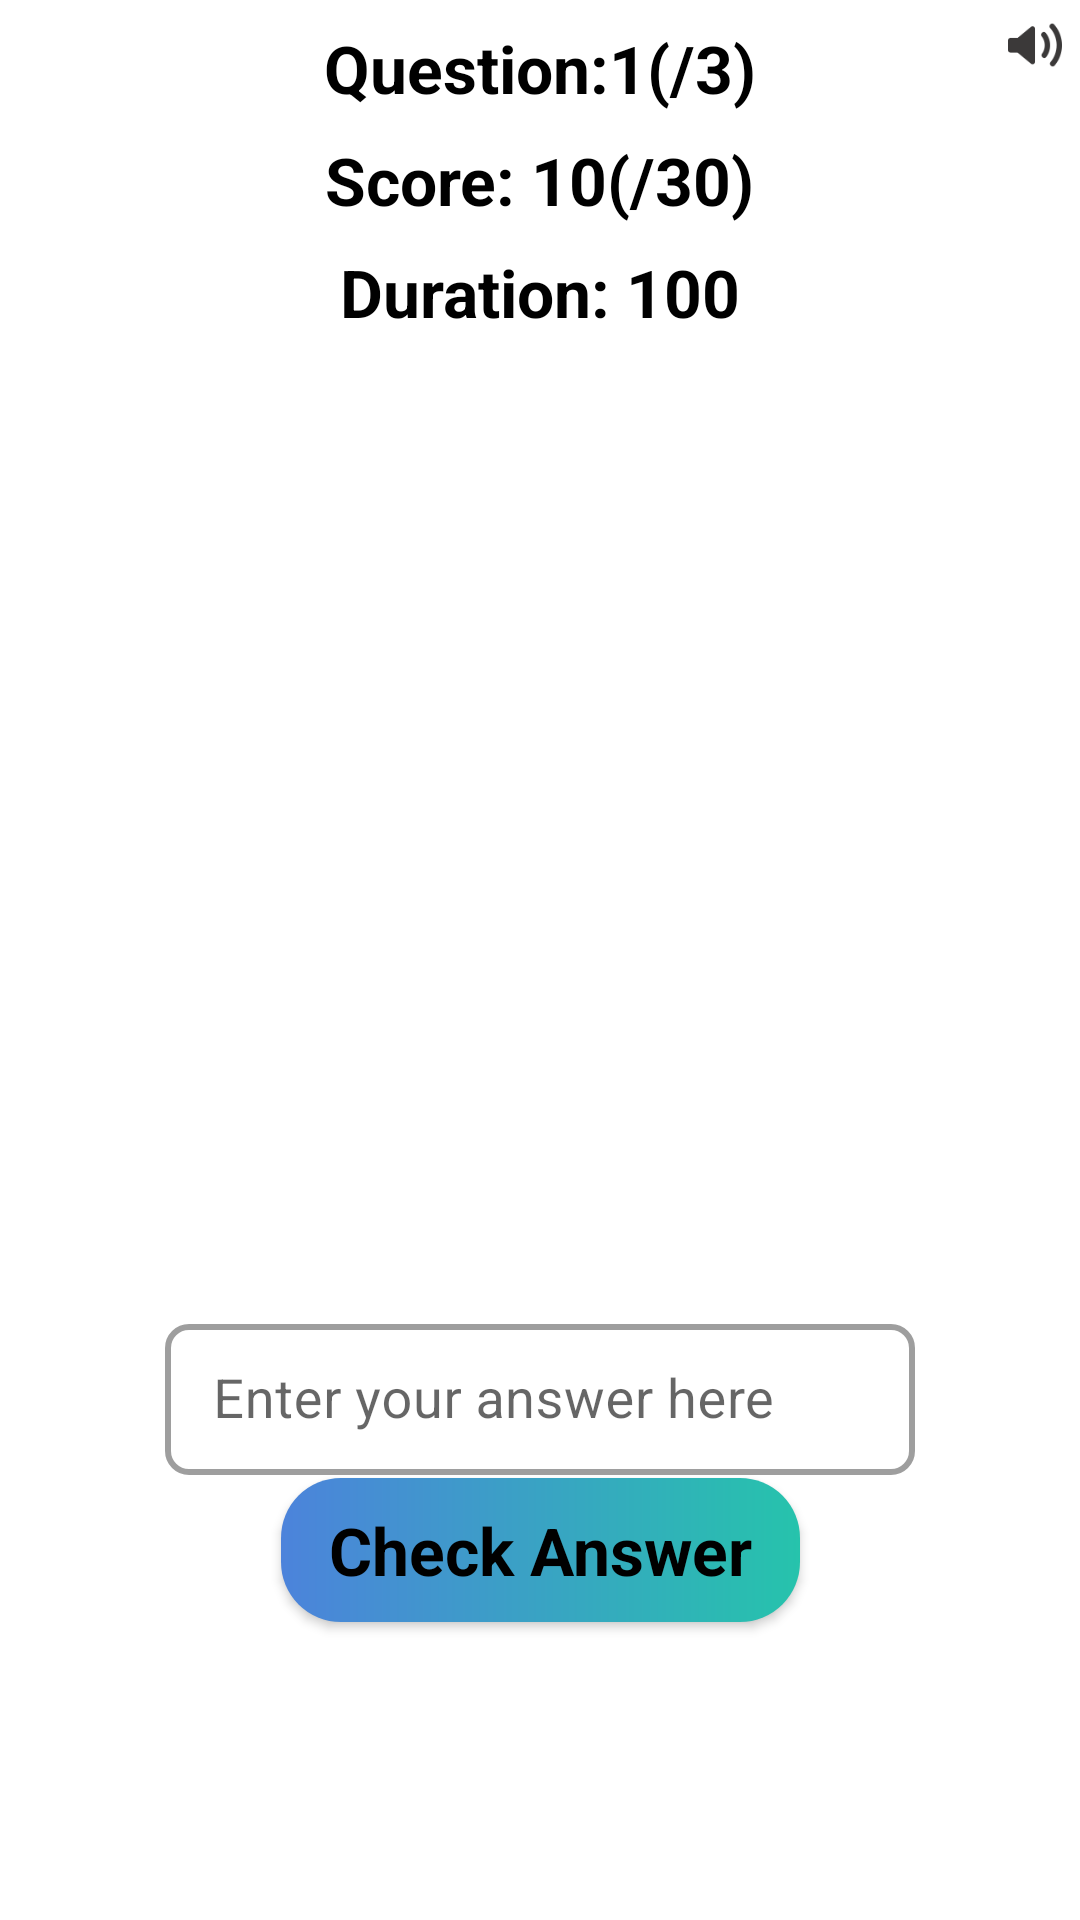

Reconstruct the res/layout file that produces this screen, plus the resources it refers to.
<!-- AndroidManifest.xml: application theme Theme.NgawangEduApp1 -->
<!-- res/layout/fragment_game.xml -->
<?xml version="1.0" encoding="utf-8"?>
<androidx.constraintlayout.widget.ConstraintLayout xmlns:android="http://schemas.android.com/apk/res/android"
    xmlns:app="http://schemas.android.com/apk/res-auto"
    xmlns:tools="http://schemas.android.com/tools"
    android:layout_width="match_parent"
    android:layout_height="match_parent"
    tools:context=".GameFragment">


    <ImageButton
        android:id="@+id/soundOnOff"
        android:layout_width="30dp"
        android:layout_height="30dp"
        android:background="@android:color/transparent"
        android:src="@drawable/ic_sound_on"
        app:layout_constraintEnd_toEndOf="parent"
        app:layout_constraintTop_toTopOf="parent"
        tools:ignore="ContentDescription,SpeakableTextPresentCheck,TouchTargetSizeCheck" />

    <TextView
        android:id="@+id/questionNumberView"
        android:layout_width="wrap_content"
        android:layout_height="wrap_content"
        android:layout_marginStart="8dp"
        android:layout_marginTop="8dp"
        android:layout_marginEnd="8dp"
        android:text="@string/question_1_3a"
        android:textAppearance="@style/TextAppearance.AppCompat.Large"
        android:textStyle="bold"
        app:layout_constraintEnd_toEndOf="parent"
        app:layout_constraintStart_toStartOf="parent"
        app:layout_constraintTop_toTopOf="parent" />

    <TextView
        android:id="@+id/scoreView"
        android:layout_width="wrap_content"
        android:layout_height="wrap_content"
        android:layout_marginStart="8dp"
        android:layout_marginTop="8dp"
        android:layout_marginEnd="8dp"
        android:text="@string/score_10_30"
        android:textAppearance="@style/TextAppearance.AppCompat.Large"
        android:textStyle="bold"
        app:layout_constraintEnd_toEndOf="parent"
        app:layout_constraintStart_toStartOf="parent"
        app:layout_constraintTop_toBottomOf="@+id/questionNumberView" />

    <TextView
        android:id="@+id/durationView"
        android:layout_width="wrap_content"
        android:layout_height="wrap_content"
        android:layout_marginStart="8dp"
        android:layout_marginTop="8dp"
        android:layout_marginEnd="8dp"
        android:text="Duration: 100"
        android:textAppearance="@style/TextAppearance.AppCompat.Large"
        android:textStyle="bold"
        app:layout_constraintEnd_toEndOf="parent"
        app:layout_constraintStart_toStartOf="parent"
        app:layout_constraintTop_toBottomOf="@+id/scoreView"
        tools:ignore="HardcodedText" />

    <ImageView
        android:id="@+id/imageQuestionView"
        android:layout_width="0dp"
        android:layout_height="300dp"
        android:layout_marginStart="8dp"
        android:layout_marginTop="16dp"
        android:layout_marginEnd="8dp"
        android:scaleType="fitCenter"
        app:layout_constraintEnd_toEndOf="parent"
        app:layout_constraintStart_toStartOf="parent"
        app:layout_constraintTop_toBottomOf="@+id/durationView"
        app:srcCompat="@drawable/level01_pic01_0"
        tools:ignore="ContentDescription" />

    
    
    
    
    
    
    
    
    
    
    
    
    
    
    
    


    <com.google.android.material.textfield.TextInputLayout
        android:id="@+id/textInputLayout"
        style="@style/Widget.MaterialComponents.TextInputLayout.OutlinedBox.Dense"
        android:layout_width="250dp"
        android:layout_height="wrap_content"
        android:layout_marginStart="8dp"
        android:layout_marginTop="8dp"
        android:layout_marginEnd="8dp"
        app:boxBackgroundColor="@color/white"
        app:boxCornerRadiusBottomEnd="8dp"
        app:boxCornerRadiusBottomStart="8dp"
        app:boxCornerRadiusTopEnd="8dp"
        app:boxCornerRadiusTopStart="8dp"
        app:boxStrokeWidth="2dp"
        app:hintTextColor="@color/green"
        app:layout_constraintEnd_toEndOf="parent"
        app:layout_constraintStart_toStartOf="parent"
        app:layout_constraintTop_toBottomOf="@+id/imageQuestionView">

        <com.google.android.material.textfield.TextInputEditText
            android:id="@+id/answerText"
            style="@style/TextAppearance.AppCompat.Medium"
            android:layout_width="match_parent"
            android:layout_height="wrap_content"
            android:hint="Enter your answer here"
            android:textColorHint="#757575"
            tools:ignore="HardcodedText,TextContrastCheck" />
    </com.google.android.material.textfield.TextInputLayout>

    <Button
        android:id="@+id/answerButton"
        style="@style/Widget.AppCompat.Button"
        android:layout_width="wrap_content"
        android:layout_height="wrap_content"
        android:layout_marginStart="8dp"
        android:layout_marginTop="1dp"
        android:layout_marginEnd="8dp"
        android:background="@drawable/btn_style"
        android:text="Check Answer"
        android:textAppearance="@style/TextAppearance.AppCompat.Large"
        android:textStyle="bold"
        app:layout_constraintEnd_toEndOf="parent"
        app:layout_constraintStart_toStartOf="parent"
        app:layout_constraintTop_toBottomOf="@+id/textInputLayout"
        tools:ignore="HardcodedText" />
</androidx.constraintlayout.widget.ConstraintLayout>
<!-- resources referenced by this layout -->
<resources>
  <color name="green">#008000</color>
  <color name="white">#FFFFFFFF</color>
  <!-- drawable btn_style (drawable) -->
  <?xml version="1.0" encoding="utf-8"?>
  <shape xmlns:android="http://schemas.android.com/apk/res/android">
      <corners android:radius="20dp" />
      <gradient
          android:startColor="#4c83db"
      android:endColor="#26c3ac"
      android:angle="0" />
      <padding
          android:left="16dp"
          android:top="8dp"
          android:right="16dp"
          android:bottom="8dp" />
  </shape>
  <!-- drawable ic_sound_on: png bitmap (drawable-hdpi, 1283 bytes) -->
  <string name="question_1_3a">Question:1(/3)</string>
  <string name="score_10_30">Score: 10(/30)</string>
  <style name="Theme.NgawangEduApp1" parent="Base.Theme.NgawangEduApp1">
          
          <item name="android:textColorPrimary">@color/black</item>
          <item name="actionBarStyle">@style/MyActionBar</item>
      </style>
  <style name="Base.Theme.NgawangEduApp1" parent="Theme.MaterialComponents.Light.DarkActionBar">
          
          <item name="colorPrimary">@color/green</item>
          !-- Spinner style --&gt;
          <item name="android:spinnerItemStyle">@style/headline</item>
          <item name="spinnerDropDownItemStyle">@style/headline</item>
      </style>
  <color name="black">#FF000000</color>
  <style name="MyActionBar" parent="Widget.MaterialComponents.ActionBar.Solid">
          
          <item name="titleTextStyle">@style/MyActionBarTitleText</item>
      </style>
  <style name="headline" parent="TextAppearance.AppCompat.Display1">
          <item name="android:textColor">@color/green</item>
      </style>
  <style name="MyActionBarTitleText">
          
          <item name="android:textStyle">italic</item>
          <item name="android:textSize">20sp</item>
          <item name="android:textColor">@color/black</item>
      </style>
</resources>
